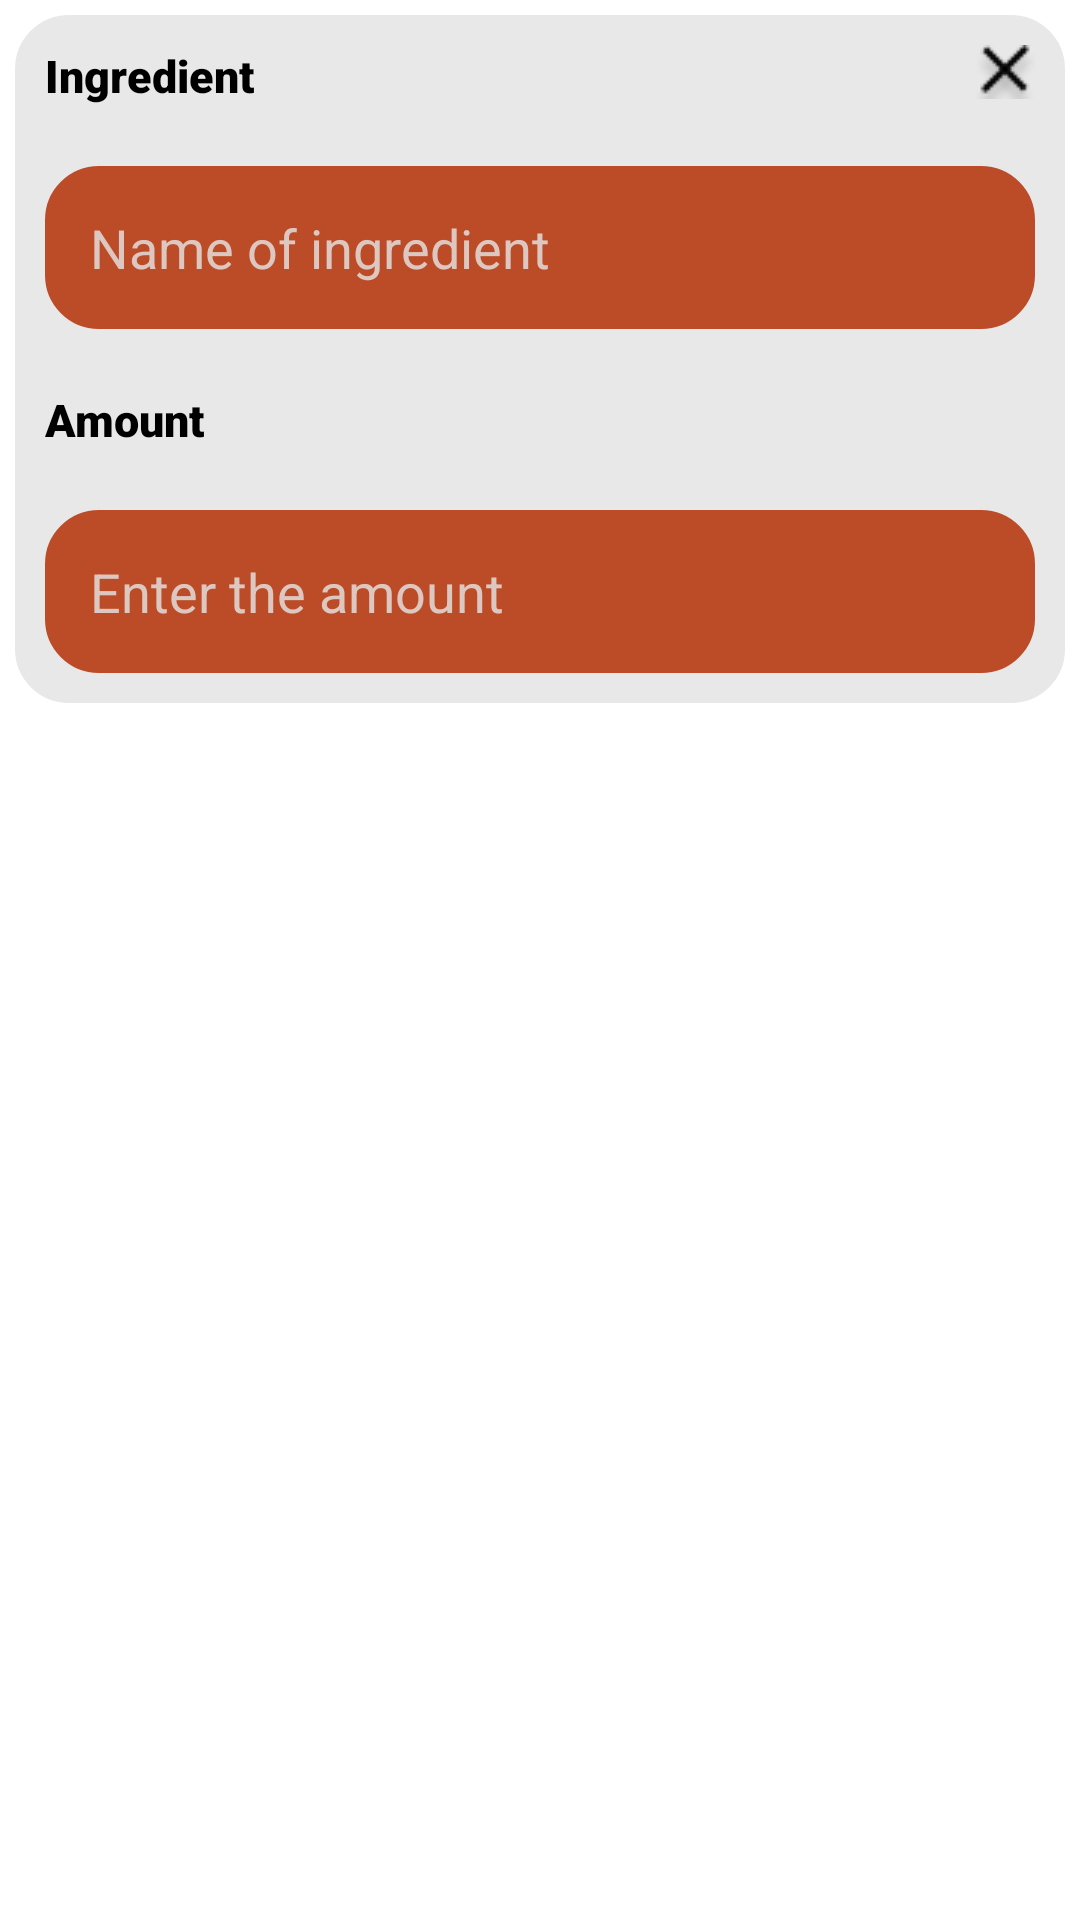

Write the Android layout XML for this screen, with the resource values it uses.
<!-- AndroidManifest.xml: application theme Theme.Food_app -->
<!-- res/layout/add_ingredient.xml -->
<?xml version="1.0" encoding="utf-8"?>
<LinearLayout
    xmlns:android="http://schemas.android.com/apk/res/android"
    android:layout_width="match_parent"
    android:layout_height="match_parent">

    <LinearLayout
        android:layout_width="match_parent"
        android:layout_height="wrap_content"
        android:layout_margin="5sp"
        android:background="@drawable/button"
        android:backgroundTint="#E8E8E8"
        android:orientation="vertical">
        <RelativeLayout
            android:layout_width="match_parent"
            android:layout_height="wrap_content">
            <TextView
                android:layout_width="wrap_content"
                android:layout_height="wrap_content"
                android:text="Ingredient"
                android:textColor="@color/black"
                android:layout_margin="10sp"
                android:textSize="15sp"
                android:textStyle="bold"
                android:fontFamily="sans-serif-black"/>
            <ImageView
                android:layout_alignParentEnd="true"
                android:layout_width="wrap_content"
                android:layout_height="wrap_content"
                android:src="@drawable/cross"
                android:layout_margin="10sp"
                android:id="@+id/delete"
                android:layout_marginTop="10dp"/>

        </RelativeLayout>

        <AutoCompleteTextView
            android:layout_width="match_parent"
            android:layout_height="wrap_content"
            android:layout_margin="10sp"
            android:padding="15sp"
            android:id="@+id/ingredientHint"
            android:hint="Name of ingredient"
            android:textColorHint="#DDC8C1"
            android:background="@drawable/button"
            android:backgroundTint="#BC4C28"/>
        <TextView
            android:layout_width="wrap_content"
            android:layout_height="wrap_content"
            android:text="Amount"
            android:textColor="@color/black"
            android:textSize="15sp"
            android:layout_margin="10sp"
            android:textStyle="bold"
            android:fontFamily="sans-serif-black"/>
        <EditText
            android:layout_width="match_parent"
            android:layout_height="wrap_content"
            android:id="@+id/amount"
            android:layout_margin="10sp"
            android:padding="15sp"
            android:hint="Enter the amount"
            android:textColorHint="#DDC8C1"
            android:background="@drawable/button"
            android:backgroundTint="#BC4C28"/>
    </LinearLayout>

</LinearLayout>
<!-- resources referenced by this layout -->
<resources>
  <color name="black">#FF000000</color>
  <!-- drawable button (drawable) -->
  <?xml version="1.0" encoding="utf-8"?>
  <selector xmlns:android="http://schemas.android.com/apk/res/android">
      <item>
          <shape android:shape="rectangle">
  
              <stroke
                  android:width="6dp"
                  android:color="#ffffff" ></stroke>
              <corners android:radius="15dp"/>
          </shape>
  
      </item>
  </selector>
  <!-- drawable cross: png bitmap (drawable, 680 bytes) -->
  <style name="Theme.Food_app" parent="Theme.MaterialComponents.DayNight.DarkActionBar">
          
          <item name="colorPrimary">@color/brown_500</item>
          <item name="colorPrimaryVariant">@color/brown</item>
          <item name="colorOnPrimary">@color/white</item>
          
          <item name="colorSecondary">@color/teal_200</item>
          <item name="colorSecondaryVariant">@color/teal_700</item>
          <item name="colorOnSecondary">@color/black</item>
          
          <item name="android:statusBarColor" tools:targetApi="l">?attr/colorPrimaryVariant</item>
          
      </style>
  <color name="brown_500">#812508</color>
  <color name="brown">#812508</color>
  <color name="white">#FFFFFFFF</color>
  <color name="teal_200">#FF03DAC5</color>
  <color name="teal_700">#FF018786</color>
</resources>
